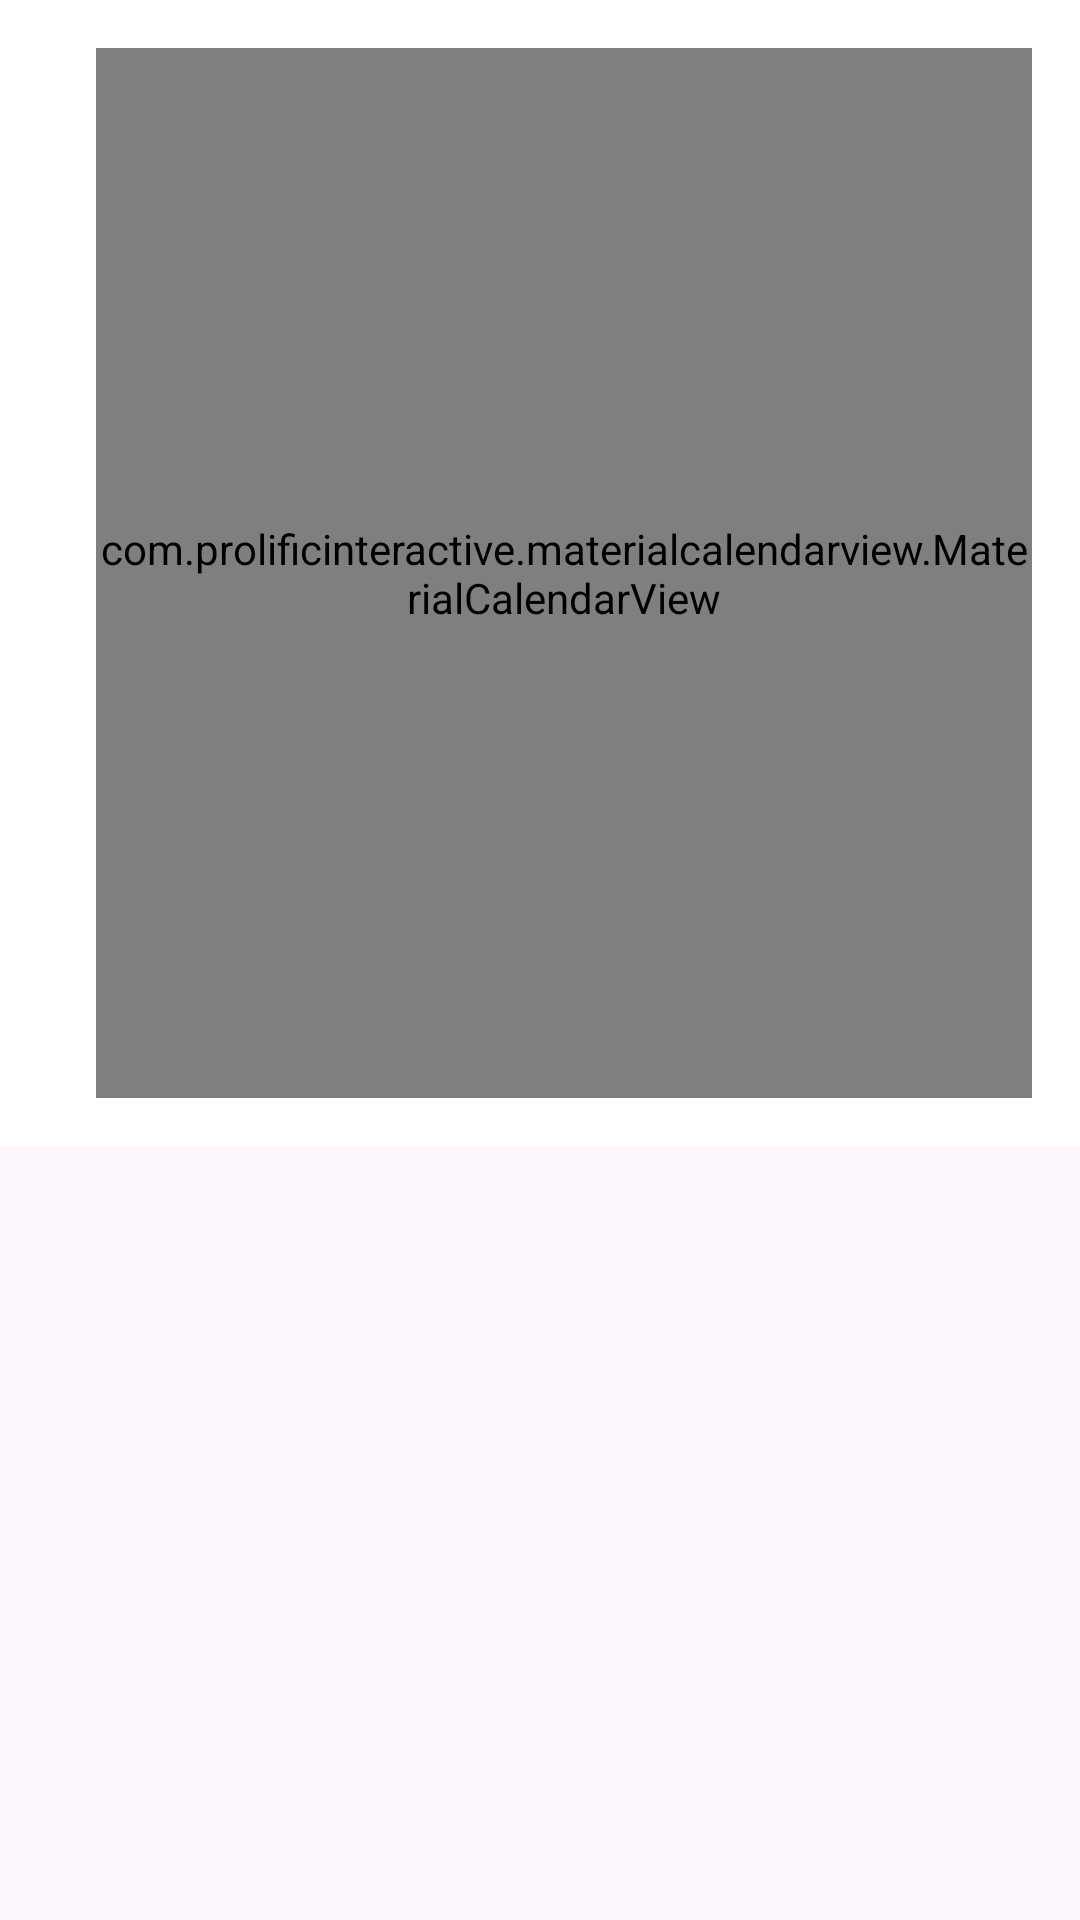

Layout XML and referenced resources for this Android screen:
<!-- AndroidManifest.xml: application theme Theme.myDiary -->
<!-- res/layout/select_by_day_activity.xml -->
<?xml version="1.0" encoding="utf-8" ?>
<androidx.coordinatorlayout.widget.CoordinatorLayout
    xmlns:android="http://schemas.android.com/apk/res/android"
    xmlns:app="http://schemas.android.com/apk/res-auto"
    android:layout_width="match_parent"
    android:layout_height="match_parent">



    
    <FrameLayout
        android:layout_width="match_parent"
        android:layout_height="match_parent"
        app:layout_behavior="@string/appbar_scrolling_view_behavior">
        <androidx.viewpager.widget.ViewPager
            android:id="@+id/view_pager"
            android:layout_width="match_parent"
            android:layout_height="match_parent" >
        </androidx.viewpager.widget.ViewPager>
        <Toolbar
            android:layout_width="match_parent"
            android:layout_height="wrap_content"
            android:background="@color/white">
            <LinearLayout
                android:layout_width="match_parent"
                android:layout_height="wrap_content"
                android:orientation="vertical"
                android:padding="16dp">

                <com.prolificinteractive.materialcalendarview.MaterialCalendarView
                    android:id="@+id/calendarView"
                    android:layout_width="match_parent"
                    android:layout_height="350dp"
                    android:layout_gravity="center_horizontal" />
            </LinearLayout>
        </Toolbar>
        <ImageButton
            android:id="@+id/btn_edit_day"
            android:layout_width="66dp"
            android:layout_height="66dp"
            android:layout_gravity="center_horizontal"
            android:layout_marginTop="500dp"
            android:background="@drawable/bg_circle"
            android:src="@drawable/ic_mode_edit_white_36dp"
            android:scaleType="center"
            android:elevation="4dp"/>
    </FrameLayout>
</androidx.coordinatorlayout.widget.CoordinatorLayout>
<!-- resources referenced by this layout -->
<resources>
  <color name="white">#FFFFFFFF</color>
  <style name="Theme.myDiary" parent="Base.Theme.myDiary" />
  <style name="Base.Theme.myDiary" parent="Theme.Material3.DayNight.NoActionBar">
          
          
      </style>
</resources>
